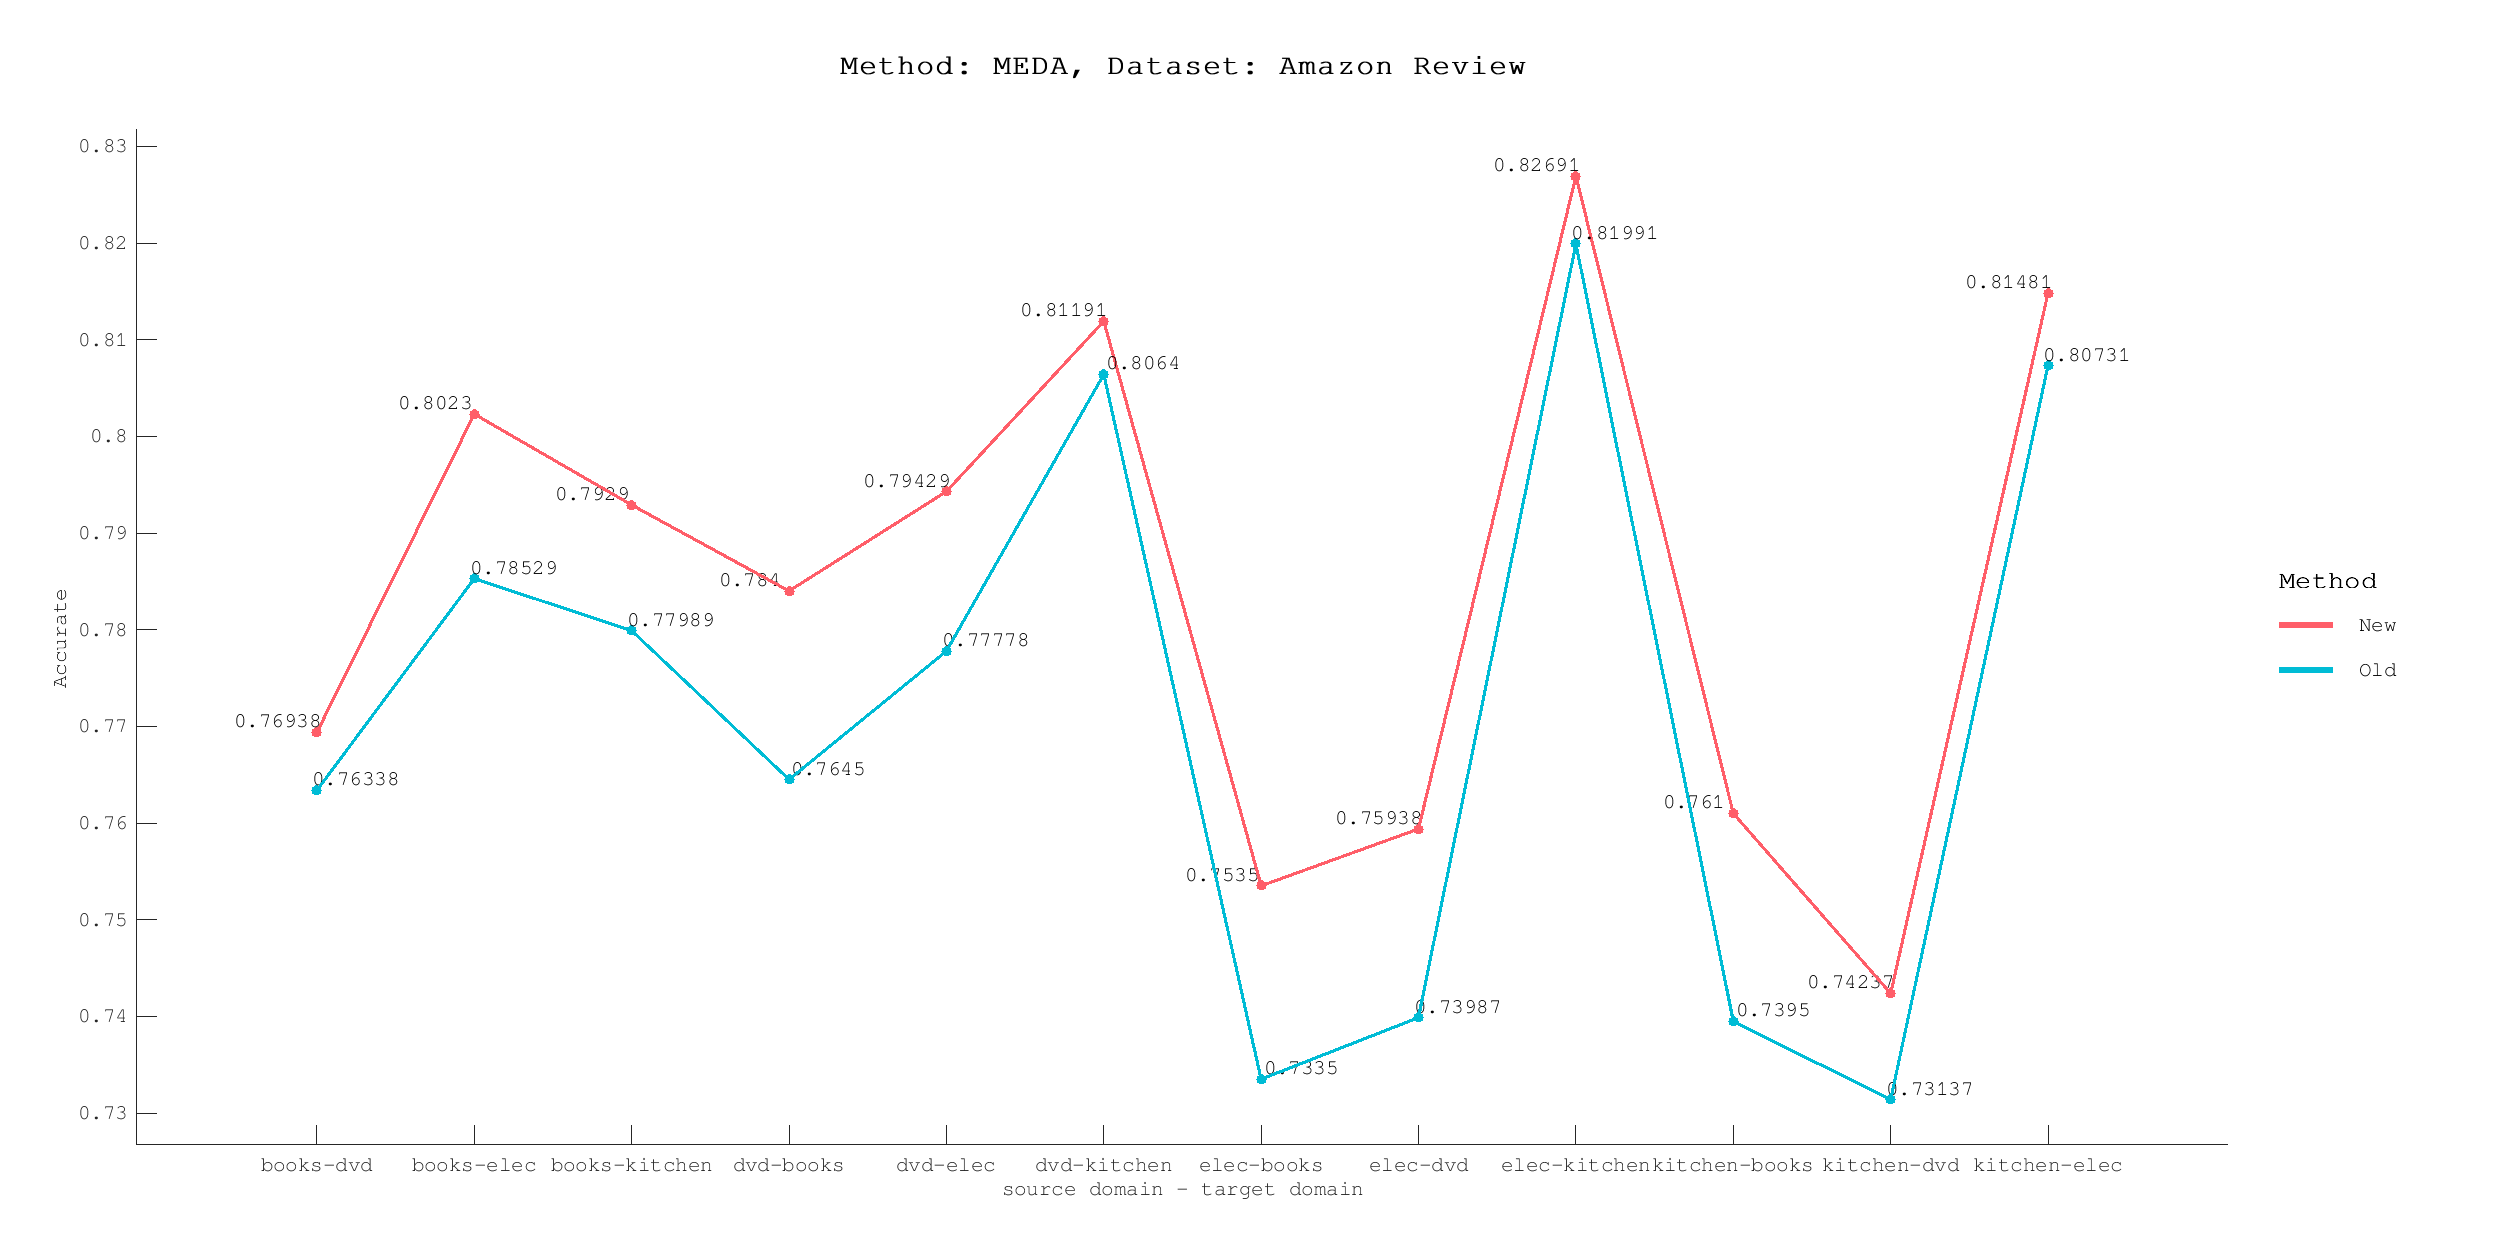

The data file committed next to this chart (first rows):
Method, Direction, Accurate
Old, books-dvd, 0.7634
Old, books-elec, 0.7853
Old, books-kitchen, 0.7799
Old, dvd-books, 0.7645
Old, dvd-elec, 0.7778
Old, dvd-kitchen, 0.8064
Old, elec-books, 0.7335
Old, elec-dvd, 0.7399
Old, elec-kitchen, 0.8199
Old, kitchen-books, 0.7395
Old, kitchen-dvd, 0.7314
Old, kitchen-elec, 0.8073
New, books-dvd, 0.7694
New, books-elec, 0.8023
New, books-kitchen, 0.7929
New, dvd-books, 0.784
New, dvd-elec, 0.7943
New, dvd-kitchen, 0.8119
New, elec-books, 0.7535
New, elec-dvd, 0.7594
New, elec-kitchen, 0.8269
New, kitchen-books, 0.761
New, kitchen-dvd, 0.7424
New, kitchen-elec, 0.8148
